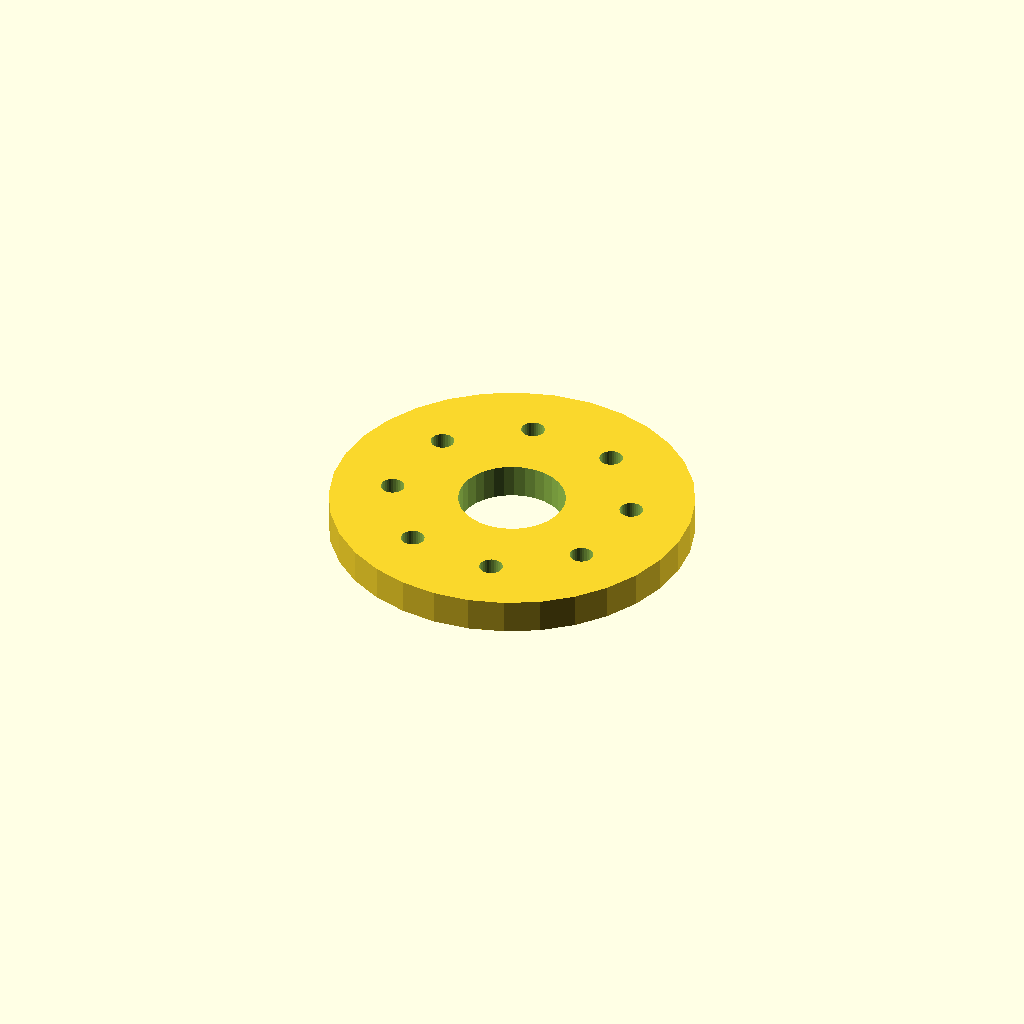
Cell 1: rendered with the file's own defaults.
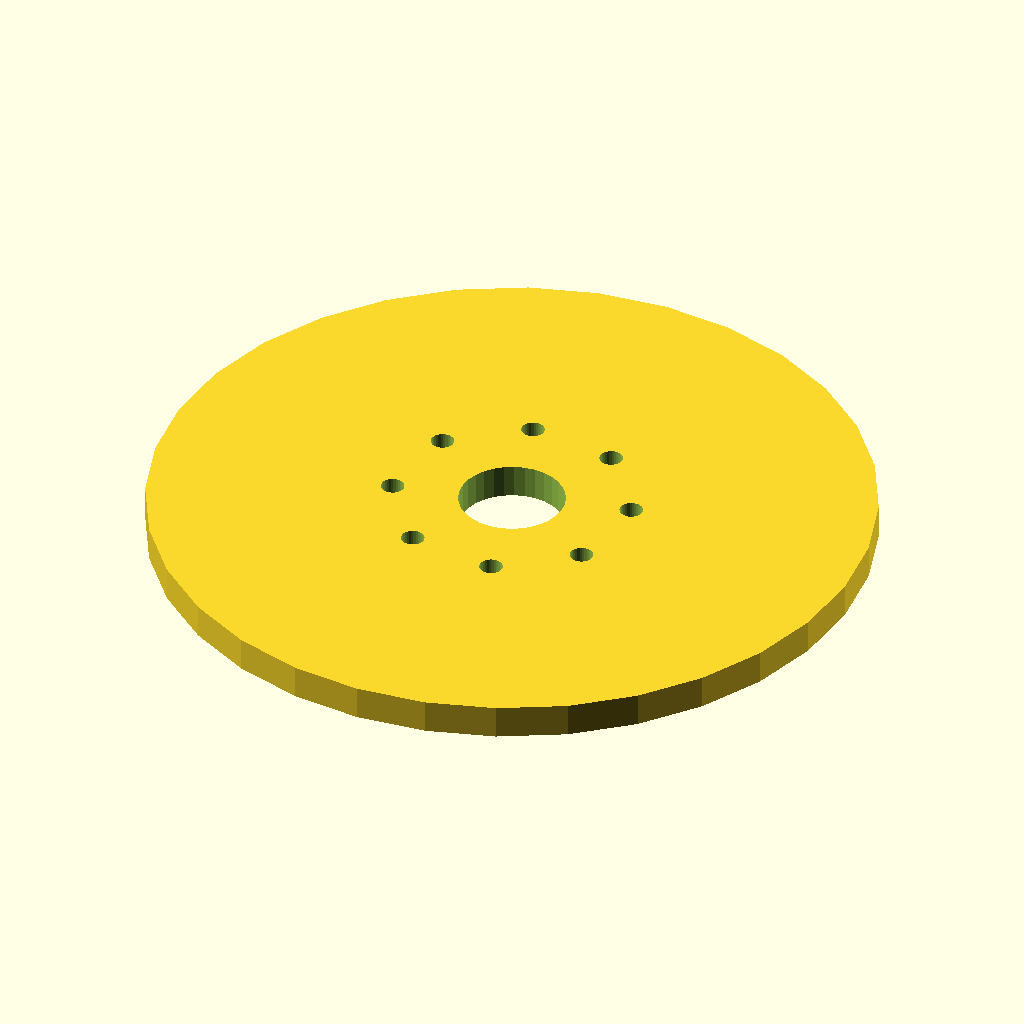
Cell 2: the same model with flange_d = 170.
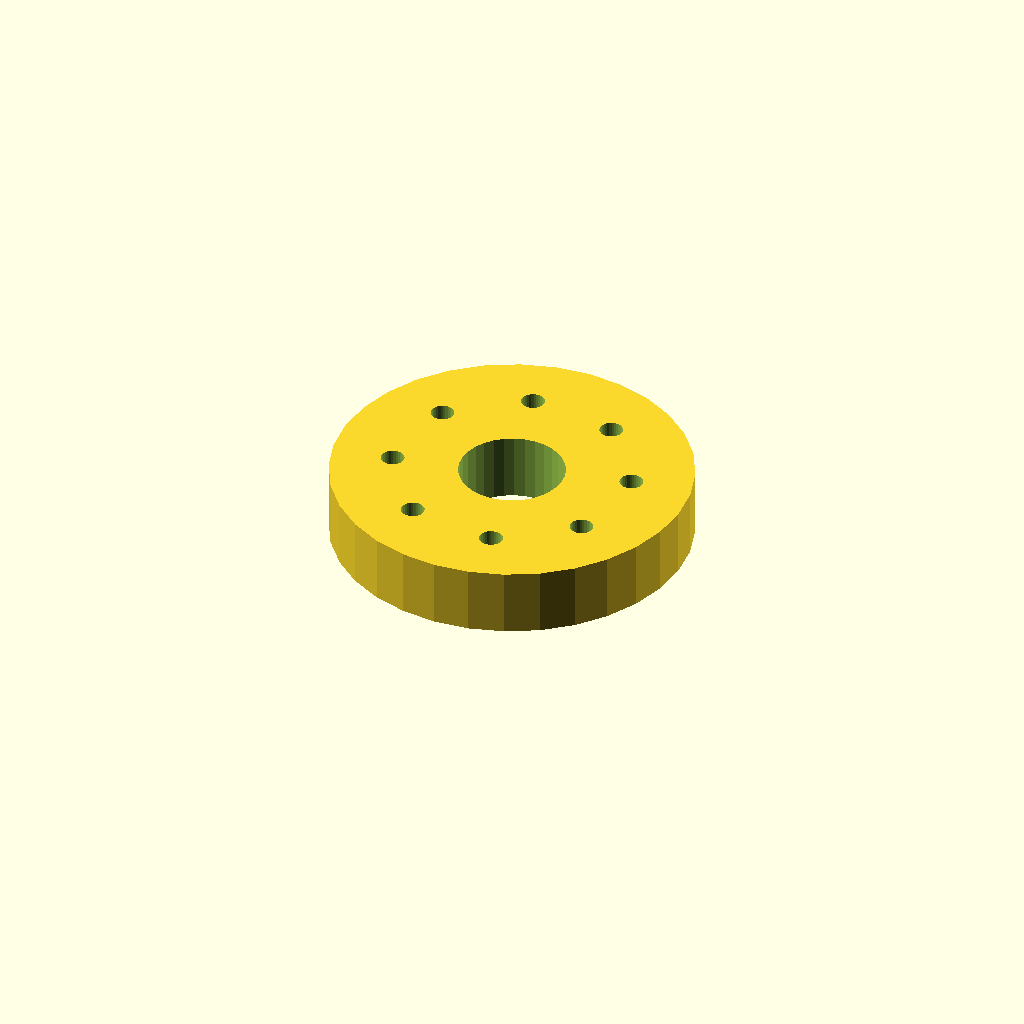
Cell 3: the same model with thickness = 16.
All cells are drawn from one camera (rotation 55°, 0°, 25°, orthographic, colour scheme Cornfield), so only the parameter changes between them.
Source of the model, optional_data/data/place1/boltcircles/part_0100.scad:
$fn = 32;

// ----------------------------------------------------------------------
// Flange Ø85 x 8
// 8 holes on a Ø56.1 bolt circle, bolted joints
// ----------------------------------------------------------------------

// --- parameters (mm) ---
flange_d = 85;   // outside diameter of the flange
thickness = 8;   // flange thickness
holes = 8;       // number of bolt holes
pcd = 56.1;      // bolt circle diameter
start_deg = 60;  // angle of the first hole, from +X
hole_d = 5.5;    // bolt hole diameter
bore_d = 25;     // central through bore
hub_d = 35;      // hub outside diameter
hub_h = 0;       // hub height above the flange face (0 = no hub)

// --- derived feature positions (mm) ---
height = thickness + hub_h;  // = 8   overall height of the part
pcd_r = pcd / 2;             // = 28.05   bolt circle radius
hole_step = 360 / holes;     // = 45   angular pitch
feature_centers = [
  [pcd_r * cos(start_deg + 0 * hole_step), pcd_r * sin(start_deg + 0 * hole_step)],
  [pcd_r * cos(start_deg + 1 * hole_step), pcd_r * sin(start_deg + 1 * hole_step)],
  [pcd_r * cos(start_deg + 2 * hole_step), pcd_r * sin(start_deg + 2 * hole_step)],
  [pcd_r * cos(start_deg + 3 * hole_step), pcd_r * sin(start_deg + 3 * hole_step)],
  [pcd_r * cos(start_deg + 4 * hole_step), pcd_r * sin(start_deg + 4 * hole_step)],
  [pcd_r * cos(start_deg + 5 * hole_step), pcd_r * sin(start_deg + 5 * hole_step)],
  [pcd_r * cos(start_deg + 6 * hole_step), pcd_r * sin(start_deg + 6 * hole_step)],
  [pcd_r * cos(start_deg + 7 * hole_step), pcd_r * sin(start_deg + 7 * hole_step)]
];   // bolt hole centres on the pitch circle

// flange disc, every hole and the bore cut straight through
difference() {
  union() {
    cylinder(d = flange_d, h = thickness);
  }
  translate([0, 0, -1]) cylinder(d = bore_d, h = height + 2);  // bore, through
  for (centre = feature_centers)
    translate([centre[0], centre[1], -1]) cylinder(d = hole_d, h = thickness + 2);
}
Parameter table extracted from the source (name, type, default, range or options):
flange_d: number, default 85
thickness: number, default 8
holes: number, default 8
pcd: number, default 56.1
start_deg: number, default 60
hole_d: number, default 5.5
bore_d: number, default 25
hub_d: number, default 35
hub_h: number, default 0
